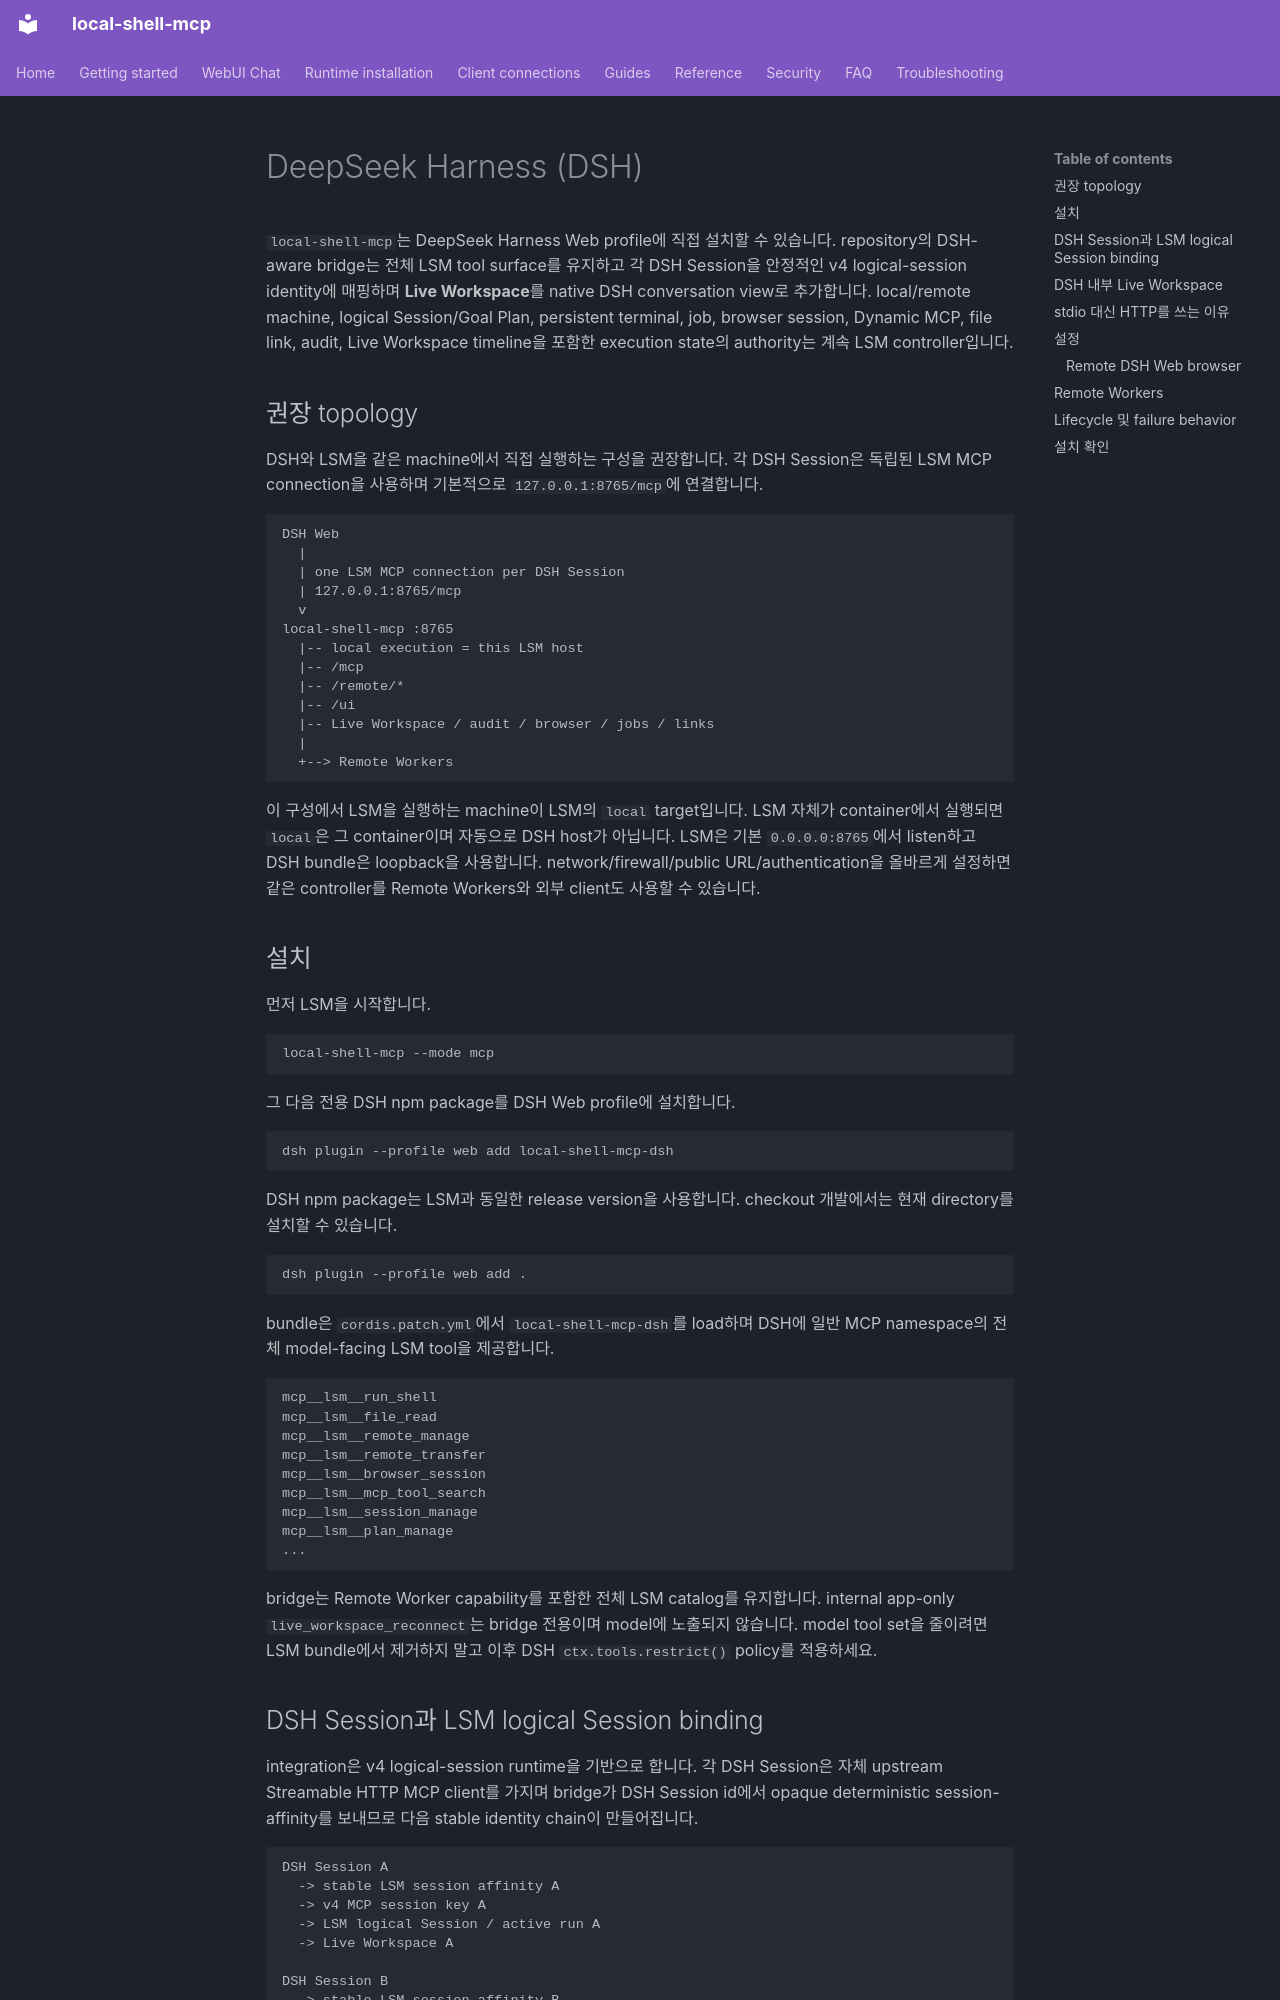

repository: fwerkor/local-shell-mcp · page: clients/deepseek-harness.ko/index.html · generator: mkdocs

<!-- i18n-source-sha256: 9deaf97f0af15e7af335b40fcf9fe8bc468623d1947e6f8c9afaf7dfaebcc036 -->
# DeepSeek Harness (DSH)

`local-shell-mcp`는 DeepSeek Harness Web profile에 직접 설치할 수 있습니다. repository의 DSH-aware bridge는 전체 LSM tool surface를 유지하고 각 DSH Session을 안정적인 v4 logical-session identity에 매핑하며 **Live Workspace**를 native DSH conversation view로 추가합니다. local/remote machine, logical Session/Goal Plan, persistent terminal, job, browser session, Dynamic MCP, file link, audit, Live Workspace timeline을 포함한 execution state의 authority는 계속 LSM controller입니다.

## 권장 topology

DSH와 LSM을 같은 machine에서 직접 실행하는 구성을 권장합니다. 각 DSH Session은 독립된 LSM MCP connection을 사용하며 기본적으로 `127.0.0.1:8765/mcp`에 연결합니다.

```text
DSH Web
  |
  | one LSM MCP connection per DSH Session
  | 127.0.0.1:8765/mcp
  v
local-shell-mcp :8765
  |-- local execution = this LSM host
  |-- /mcp
  |-- /remote/*
  |-- /ui
  |-- Live Workspace / audit / browser / jobs / links
  |
  +--> Remote Workers
```

이 구성에서 LSM을 실행하는 machine이 LSM의 `local` target입니다. LSM 자체가 container에서 실행되면 `local`은 그 container이며 자동으로 DSH host가 아닙니다. LSM은 기본 `0.0.0.0:8765`에서 listen하고 DSH bundle은 loopback을 사용합니다. network/firewall/public URL/authentication을 올바르게 설정하면 같은 controller를 Remote Workers와 외부 client도 사용할 수 있습니다.

## 설치

먼저 LSM을 시작합니다.

```bash
local-shell-mcp --mode mcp
```

그 다음 전용 DSH npm package를 DSH Web profile에 설치합니다.

```bash
dsh plugin --profile web add local-shell-mcp-dsh
```

DSH npm package는 LSM과 동일한 release version을 사용합니다. checkout 개발에서는 현재 directory를 설치할 수 있습니다.

```bash
dsh plugin --profile web add .
```

bundle은 `cordis.patch.yml`에서 `local-shell-mcp-dsh`를 load하며 DSH에 일반 MCP namespace의 전체 model-facing LSM tool을 제공합니다.

```text
mcp__lsm__run_shell
mcp__lsm__file_read
mcp__lsm__remote_manage
mcp__lsm__remote_transfer
mcp__lsm__browser_session
mcp__lsm__mcp_tool_search
mcp__lsm__session_manage
mcp__lsm__plan_manage
...
```

bridge는 Remote Worker capability를 포함한 전체 LSM catalog를 유지합니다. internal app-only `live_workspace_reconnect`는 bridge 전용이며 model에 노출되지 않습니다. model tool set을 줄이려면 LSM bundle에서 제거하지 말고 이후 DSH `ctx.tools.restrict()` policy를 적용하세요.
